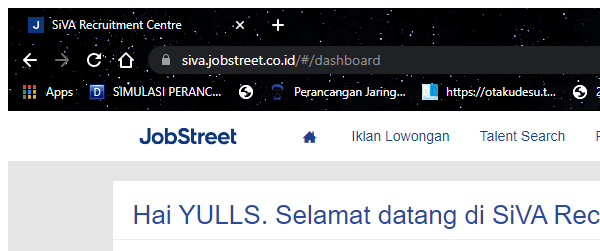
Task: REFramework based for automation of talent filtering in kalibrr and jobstreet by using UIPath.
Workflow: JOBSTREET_MoveToTalentSearch

Step 1 [try]: Attach Browser Dashboard Jobstreet in window 'SiVA Recruitment Centre' (chrome.exe)

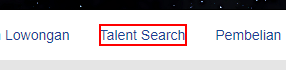
Step 2 [try]: click on the element 'Talent Search'